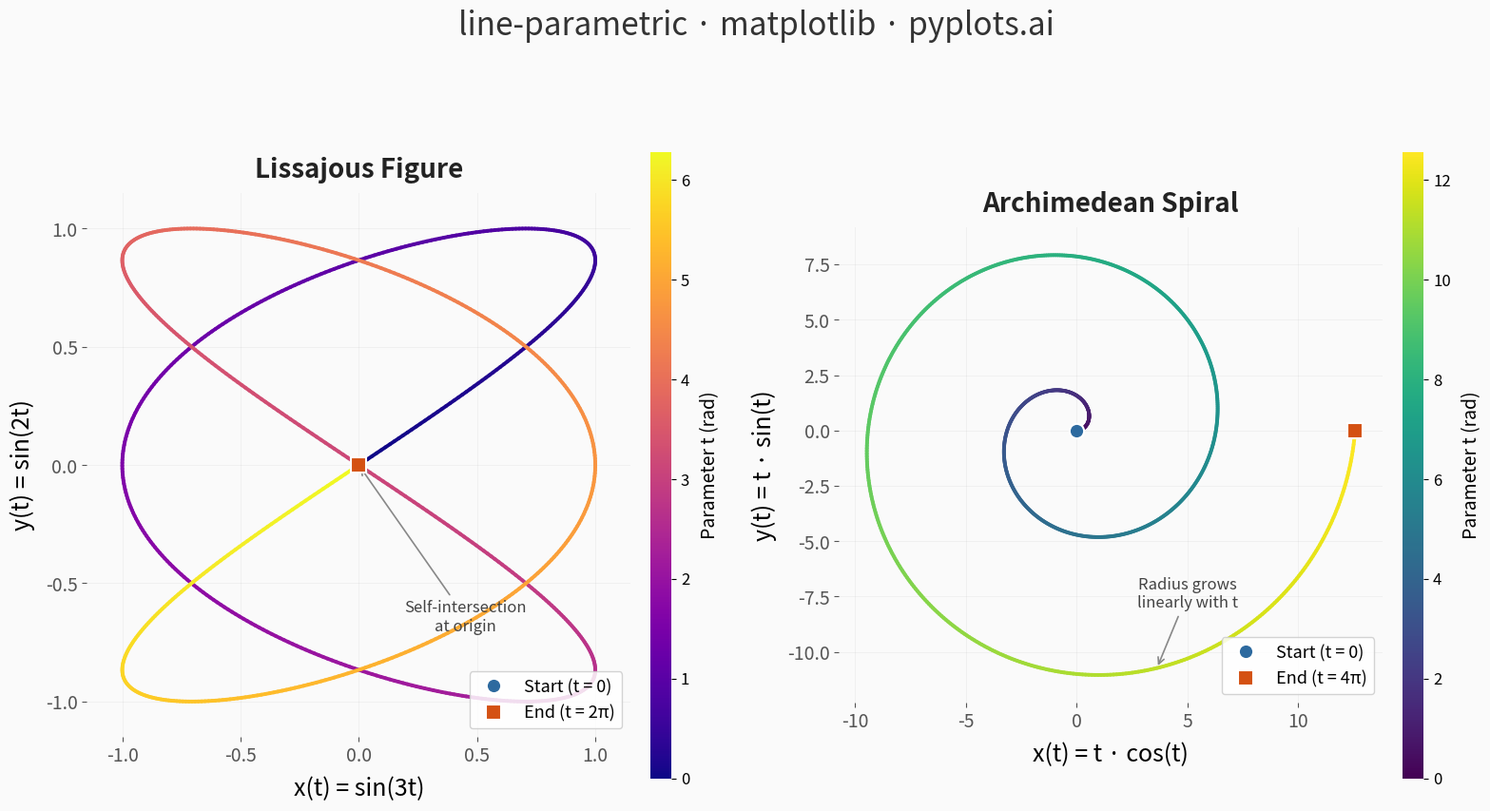

Recreate this plot in Python.
""" pyplots.ai
line-parametric: Parametric Curve Plot
Library: matplotlib 3.10.8 | Python 3.14.3
Quality: 88/100 | Created: 2026-03-20
"""

import matplotlib.pyplot as plt
import numpy as np
from matplotlib.collections import LineCollection


# Data
t_lissajous = np.linspace(0, 2 * np.pi, 1000)
x_lissajous = np.sin(3 * t_lissajous)
y_lissajous = np.sin(2 * t_lissajous)

t_spiral = np.linspace(0, 4 * np.pi, 1000)
x_spiral = t_spiral * np.cos(t_spiral)
y_spiral = t_spiral * np.sin(t_spiral)

# Plot
fig, (ax1, ax2) = plt.subplots(1, 2, figsize=(16, 9), facecolor="#fafafa")

for ax in [ax1, ax2]:
    ax.set_facecolor("#fafafa")

# Lissajous figure with color gradient
points_l = np.array([x_lissajous, y_lissajous]).T.reshape(-1, 1, 2)
segments_l = np.concatenate([points_l[:-1], points_l[1:]], axis=1)
lc1 = LineCollection(segments_l, cmap="plasma", linewidth=2.8, capstyle="round")
lc1.set_array(t_lissajous[:-1])
ax1.add_collection(lc1)
ax1.set_xlim(x_lissajous.min() - 0.15, x_lissajous.max() + 0.15)
ax1.set_ylim(y_lissajous.min() - 0.15, y_lissajous.max() + 0.15)
ax1.plot(
    x_lissajous[0],
    y_lissajous[0],
    "o",
    color="#2d6a9f",
    markersize=11,
    zorder=5,
    label="Start (t = 0)",
    markeredgecolor="white",
    markeredgewidth=1.5,
)
ax1.plot(
    x_lissajous[-1],
    y_lissajous[-1],
    "s",
    color="#d45113",
    markersize=11,
    zorder=5,
    label="End (t = 2π)",
    markeredgecolor="white",
    markeredgewidth=1.5,
)
cb1 = fig.colorbar(lc1, ax=ax1, pad=0.03, aspect=30, shrink=0.85)
cb1.set_label("Parameter t (rad)", fontsize=14, labelpad=8)
cb1.ax.tick_params(labelsize=12)
cb1.outline.set_visible(False)

# Annotate self-intersection at origin for storytelling
ax1.annotate(
    "Self-intersection\nat origin",
    xy=(0, 0),
    xytext=(0.45, -0.7),
    fontsize=12,
    color="#444444",
    fontstyle="italic",
    arrowprops={"arrowstyle": "->", "color": "#888888", "lw": 1.2},
    ha="center",
)

# Spiral with color gradient
points_s = np.array([x_spiral, y_spiral]).T.reshape(-1, 1, 2)
segments_s = np.concatenate([points_s[:-1], points_s[1:]], axis=1)
lc2 = LineCollection(segments_s, cmap="viridis", linewidth=2.8, capstyle="round")
lc2.set_array(t_spiral[:-1])
ax2.add_collection(lc2)
margin = t_spiral.max() * 0.1
ax2.set_xlim(x_spiral.min() - margin, x_spiral.max() + margin)
ax2.set_ylim(y_spiral.min() - margin, y_spiral.max() + margin)
ax2.plot(
    x_spiral[0],
    y_spiral[0],
    "o",
    color="#2d6a9f",
    markersize=11,
    zorder=5,
    label="Start (t = 0)",
    markeredgecolor="white",
    markeredgewidth=1.5,
)
ax2.plot(
    x_spiral[-1],
    y_spiral[-1],
    "s",
    color="#d45113",
    markersize=11,
    zorder=5,
    label="End (t = 4π)",
    markeredgecolor="white",
    markeredgewidth=1.5,
)
cb2 = fig.colorbar(lc2, ax=ax2, pad=0.03, aspect=30, shrink=0.85)
cb2.set_label("Parameter t (rad)", fontsize=14, labelpad=8)
cb2.ax.tick_params(labelsize=12)
cb2.outline.set_visible(False)

# Annotate outer spiral loop for storytelling
ax2.annotate(
    "Radius grows\nlinearly with t",
    xy=(x_spiral[900], y_spiral[900]),
    xytext=(5, -8),
    fontsize=12,
    color="#444444",
    fontstyle="italic",
    arrowprops={"arrowstyle": "->", "color": "#888888", "lw": 1.2},
    ha="center",
)

# Style — per-panel descriptive labels, all spines removed, refined legend
panel_info = [
    (ax1, "Lissajous Figure", "x(t) = sin(3t)", "y(t) = sin(2t)"),
    (ax2, "Archimedean Spiral", "x(t) = t · cos(t)", "y(t) = t · sin(t)"),
]
for ax, title_text, xlabel, ylabel in panel_info:
    ax.set_aspect("equal")
    ax.set_xlabel(xlabel, fontsize=18, labelpad=8)
    ax.set_ylabel(ylabel, fontsize=18, labelpad=8)
    ax.set_title(title_text, fontsize=20, fontweight="semibold", pad=12, color="#222222")
    ax.tick_params(axis="both", labelsize=14, colors="#555555")
    for spine in ax.spines.values():
        spine.set_visible(False)
    ax.legend(fontsize=13, loc="lower right", frameon=True, fancybox=True, framealpha=0.85, edgecolor="#cccccc")
    ax.grid(True, alpha=0.12, linewidth=0.6, color="#999999")

fig.suptitle("line-parametric · matplotlib · pyplots.ai", fontsize=24, fontweight="medium", y=0.98, color="#333333")

plt.tight_layout(rect=[0, 0, 1, 0.95])
plt.savefig("plot.png", dpi=300, bbox_inches="tight", facecolor=fig.get_facecolor())
